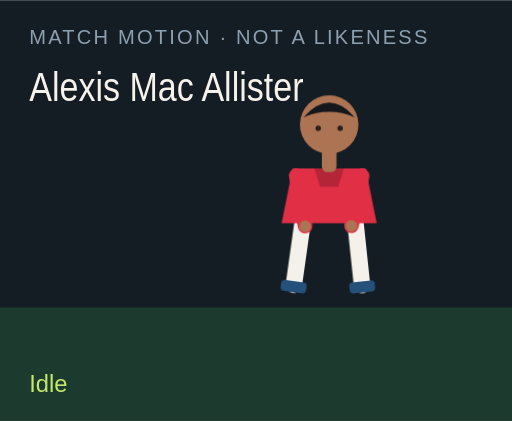
t = 0.00 s
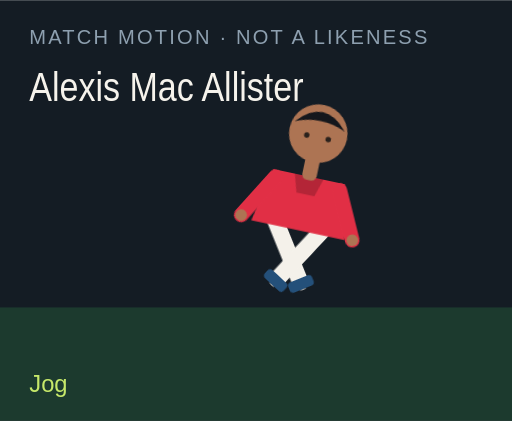
t = 1.50 s
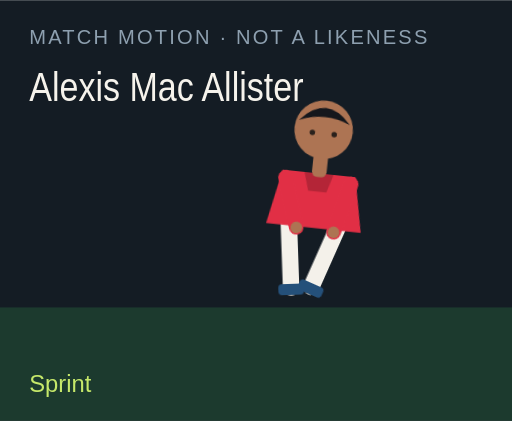
t = 3.00 s
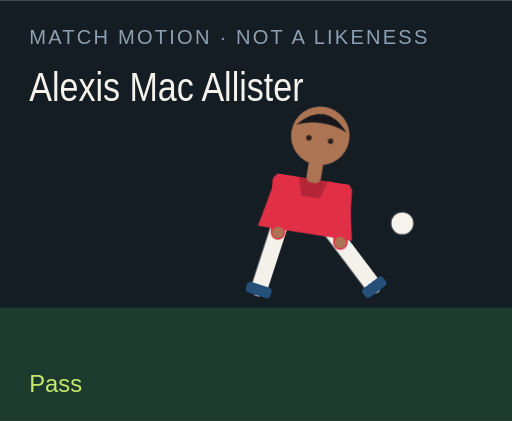
t = 4.50 s
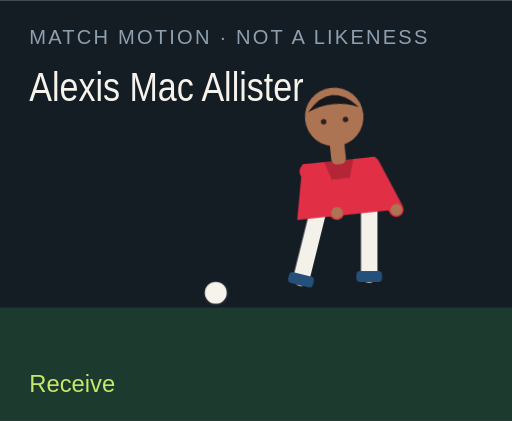
t = 6.00 s
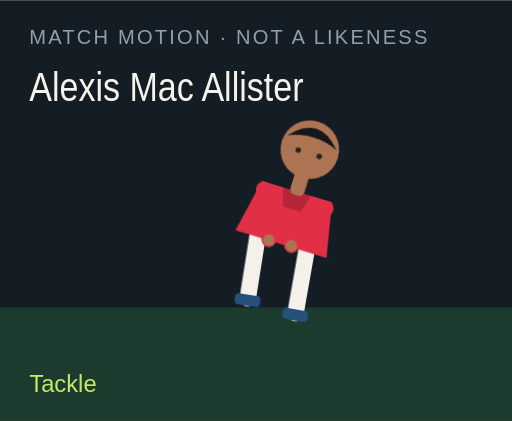
t = 7.50 s

The animated SVG that drew these frames (rendered in a browser with its animation timeline set to each time). Animation: 18 CSS @keyframes rules; one cycle of 9.00 s, repeats indefinitely.

<?xml version="1.0" encoding="UTF-8"?>
<svg xmlns="http://www.w3.org/2000/svg" viewBox="0 0 280 230" role="img">
  <style>@media (prefers-reduced-motion: reduce){animate,animateTransform{display:none}}</style>
  <rect width="280" height="230" fill="#141c24"/>
  <rect y="168" width="280" height="62" fill="#1c3a2e"/>
  <text x="16" y="24" fill="#8ea0b0" font-family="Arial,sans-serif" font-size="11" letter-spacing="1.2">MATCH MOTION · NOT A LIKENESS</text>
  <text x="16" y="55" fill="#f6f3ec" font-family="Impact,sans-serif" font-size="22" textLength="150" lengthAdjust="spacingAndGlyphs">Alexis Mac Allister</text>
  <circle r="7" fill="#f6f3ec" stroke="#172028" stroke-width="2" id="motion-56644" cx="150" cy="160" opacity="0">
    
    
    
  </circle>
  <g transform="translate(132 40)">
    <g id="motion-56666" transform="rotate(0 48 90)">
      
      <g id="motion-56668" transform="translate(0 0)">
        
        <g transform="translate(34 78)"><g id="motion-56670" transform="rotate(8)"><path d="M0 0 V38" stroke="#f4f1ea" stroke-width="9" stroke-linecap="round"/><rect x="-7" y="36" width="14" height="6" rx="2" fill="#24507a"/></g></g>
        <g transform="translate(62 78)"><g id="motion-56672" transform="rotate(-6)"><path d="M0 0 V38" stroke="#f4f1ea" stroke-width="9" stroke-linecap="round"/><rect x="-7" y="36" width="14" height="6" rx="2" fill="#24507a"/></g></g>
        <path d="M28 52 h40 l6 30 H22 Z" fill="#e12f45"/>
        <path d="M40 52 h16 l-3 10 H43 Z" fill="#000" opacity=".2"/>
        <g transform="translate(30 56)"><g id="motion-56674" transform="rotate(-10)"><path d="M0 0 V28" stroke="#e12f45" stroke-width="8" stroke-linecap="round"/><circle cx="0" cy="28" r="3.2" fill="#ad7453"/></g></g>
        <g transform="translate(66 56)"><g id="motion-56676" transform="rotate(12)"><path d="M0 0 V28" stroke="#e12f45" stroke-width="8" stroke-linecap="round"/><circle cx="0" cy="28" r="3.2" fill="#ad7453"/></g></g>
        <rect x="44" y="40" width="8" height="14" rx="3" fill="#ad7453"/>
        <circle cx="48" cy="28" r="16" fill="#ad7453"/>
        <path d="M34 24 Q48 8 62 24 Q48 18 34 24" fill="#15171c"/>
        <circle cx="42" cy="30" r="1.5" fill="#2a211c"/><circle cx="54" cy="30" r="1.5" fill="#2a211c"/>
      </g>
    </g>
  </g>
  <text x="16" y="214" fill="#c6e86a" font-family="Arial,sans-serif" font-size="13" opacity="1" id="motion-56648">Idle</text><text x="16" y="214" fill="#c6e86a" font-family="Arial,sans-serif" font-size="13" opacity="0" id="motion-56650">Jog</text><text x="16" y="214" fill="#c6e86a" font-family="Arial,sans-serif" font-size="13" opacity="0" id="motion-56652">Sprint</text><text x="16" y="214" fill="#c6e86a" font-family="Arial,sans-serif" font-size="13" opacity="0" id="motion-56654">Dribble</text><text x="16" y="214" fill="#c6e86a" font-family="Arial,sans-serif" font-size="13" opacity="0" id="motion-56656">Pass</text><text x="16" y="214" fill="#c6e86a" font-family="Arial,sans-serif" font-size="13" opacity="0" id="motion-56658">Shoot</text><text x="16" y="214" fill="#c6e86a" font-family="Arial,sans-serif" font-size="13" opacity="0" id="motion-56660">Receive</text><text x="16" y="214" fill="#c6e86a" font-family="Arial,sans-serif" font-size="13" opacity="0" id="motion-56662">Tackle</text><text x="16" y="214" fill="#c6e86a" font-family="Arial,sans-serif" font-size="13" opacity="0" id="motion-56664">Arms wide</text>
<style>@keyframes track-56645{0%{cx:150px}11.1%{cx:156px}22.2%{cx:164px}33.300000000000004%{cx:142px}44.4%{cx:190px}55.60000000000001%{cx:250px}66.7%{cx:118px}77.8%{cx:150px}88.9%{cx:150px}100%{cx:150px}}@keyframes track-56646{0%{cy:160px}11.1%{cy:158px}22.2%{cy:154px}33.300000000000004%{cy:156px}44.4%{cy:148px}55.60000000000001%{cy:96px}66.7%{cy:160px}77.8%{cy:160px}88.9%{cy:160px}100%{cy:160px}}@keyframes track-56647{0%{opacity:0}11.1%{opacity:0}22.2%{opacity:0}33.300000000000004%{opacity:1}44.4%{opacity:1}55.60000000000001%{opacity:1}66.7%{opacity:1}77.8%{opacity:0}88.9%{opacity:0}100%{opacity:0}}@keyframes track-56649{0%{opacity:1}11.1%{opacity:0}22.2%{opacity:0}33.300000000000004%{opacity:0}44.4%{opacity:0}55.60000000000001%{opacity:0}66.7%{opacity:0}77.8%{opacity:0}88.9%{opacity:0}100%{opacity:1}}@keyframes track-56651{0%{opacity:0}11.1%{opacity:1}22.2%{opacity:0}33.300000000000004%{opacity:0}44.4%{opacity:0}55.60000000000001%{opacity:0}66.7%{opacity:0}77.8%{opacity:0}88.9%{opacity:0}100%{opacity:0}}@keyframes track-56653{0%{opacity:0}11.1%{opacity:0}22.2%{opacity:1}33.300000000000004%{opacity:0}44.4%{opacity:0}55.60000000000001%{opacity:0}66.7%{opacity:0}77.8%{opacity:0}88.9%{opacity:0}100%{opacity:0}}@keyframes track-56655{0%{opacity:0}11.1%{opacity:0}22.2%{opacity:0}33.300000000000004%{opacity:1}44.4%{opacity:0}55.60000000000001%{opacity:0}66.7%{opacity:0}77.8%{opacity:0}88.9%{opacity:0}100%{opacity:0}}@keyframes track-56657{0%{opacity:0}11.1%{opacity:0}22.2%{opacity:0}33.300000000000004%{opacity:0}44.4%{opacity:1}55.60000000000001%{opacity:0}66.7%{opacity:0}77.8%{opacity:0}88.9%{opacity:0}100%{opacity:0}}@keyframes track-56659{0%{opacity:0}11.1%{opacity:0}22.2%{opacity:0}33.300000000000004%{opacity:0}44.4%{opacity:0}55.60000000000001%{opacity:1}66.7%{opacity:0}77.8%{opacity:0}88.9%{opacity:0}100%{opacity:0}}@keyframes track-56661{0%{opacity:0}11.1%{opacity:0}22.2%{opacity:0}33.300000000000004%{opacity:0}44.4%{opacity:0}55.60000000000001%{opacity:0}66.7%{opacity:1}77.8%{opacity:0}88.9%{opacity:0}100%{opacity:0}}@keyframes track-56663{0%{opacity:0}11.1%{opacity:0}22.2%{opacity:0}33.300000000000004%{opacity:0}44.4%{opacity:0}55.60000000000001%{opacity:0}66.7%{opacity:0}77.8%{opacity:1}88.9%{opacity:0}100%{opacity:0}}@keyframes track-56665{0%{opacity:0}11.1%{opacity:0}22.2%{opacity:0}33.300000000000004%{opacity:0}44.4%{opacity:0}55.60000000000001%{opacity:0}66.7%{opacity:0}77.8%{opacity:0}88.9%{opacity:1}100%{opacity:0}}@keyframes track-56667{0%{transform:rotate(0deg)}11.1%{transform:rotate(8deg)}22.2%{transform:rotate(16deg)}33.300000000000004%{transform:rotate(6deg)}44.4%{transform:rotate(4deg)}55.60000000000001%{transform:rotate(14deg)}66.7%{transform:rotate(-6deg)}77.8%{transform:rotate(34deg)}88.9%{transform:rotate(0deg)}100%{transform:rotate(0deg)}}@keyframes track-56669{0%{transform:translate(0px,0px)}11.1%{transform:translate(0px,-3px)}22.2%{transform:translate(0px,-6px)}33.300000000000004%{transform:translate(0px,-2px)}44.4%{transform:translate(0px,2px)}55.60000000000001%{transform:translate(0px,-4px)}66.7%{transform:translate(0px,1px)}77.8%{transform:translate(0px,10px)}88.9%{transform:translate(0px,-8px)}100%{transform:translate(0px,0px)}}@keyframes track-56671{0%{transform:rotate(8deg)}11.1%{transform:rotate(-26deg)}22.2%{transform:rotate(-42deg)}33.300000000000004%{transform:rotate(-8deg)}44.4%{transform:rotate(6deg)}55.60000000000001%{transform:rotate(12deg)}66.7%{transform:rotate(20deg)}77.8%{transform:rotate(-8deg)}88.9%{transform:rotate(-8deg)}100%{transform:rotate(8deg)}}@keyframes track-56673{0%{transform:rotate(-6deg)}11.1%{transform:rotate(24deg)}22.2%{transform:rotate(38deg)}33.300000000000004%{transform:rotate(18deg)}44.4%{transform:rotate(-38deg)}55.60000000000001%{transform:rotate(-54deg)}66.7%{transform:rotate(6deg)}77.8%{transform:rotate(-22deg)}88.9%{transform:rotate(8deg)}100%{transform:rotate(-6deg)}}@keyframes track-56675{0%{transform:rotate(-10deg)}11.1%{transform:rotate(24deg)}22.2%{transform:rotate(36deg)}33.300000000000004%{transform:rotate(-18deg)}44.4%{transform:rotate(10deg)}55.60000000000001%{transform:rotate(-24deg)}66.7%{transform:rotate(-30deg)}77.8%{transform:rotate(12deg)}88.9%{transform:rotate(-58deg)}100%{transform:rotate(-10deg)}}@keyframes track-56677{0%{transform:rotate(12deg)}11.1%{transform:rotate(-20deg)}22.2%{transform:rotate(-32deg)}33.300000000000004%{transform:rotate(14deg)}44.4%{transform:rotate(-26deg)}55.60000000000001%{transform:rotate(18deg)}66.7%{transform:rotate(-22deg)}77.8%{transform:rotate(-6deg)}88.9%{transform:rotate(58deg)}100%{transform:rotate(12deg)}}@media(prefers-reduced-motion:no-preference){#motion-56644{animation:track-56645 9s linear infinite both,track-56646 9s linear infinite both,track-56647 9s steps(1,end) infinite both}#motion-56648{animation:track-56649 9s steps(1,end) infinite both}#motion-56650{animation:track-56651 9s steps(1,end) infinite both}#motion-56652{animation:track-56653 9s steps(1,end) infinite both}#motion-56654{animation:track-56655 9s steps(1,end) infinite both}#motion-56656{animation:track-56657 9s steps(1,end) infinite both}#motion-56658{animation:track-56659 9s steps(1,end) infinite both}#motion-56660{animation:track-56661 9s steps(1,end) infinite both}#motion-56662{animation:track-56663 9s steps(1,end) infinite both}#motion-56664{animation:track-56665 9s steps(1,end) infinite both}#motion-56666{animation:track-56667 9s linear infinite both}#motion-56668{animation:track-56669 9s linear infinite both}#motion-56670{animation:track-56671 9s linear infinite both}#motion-56672{animation:track-56673 9s linear infinite both}#motion-56674{animation:track-56675 9s linear infinite both}#motion-56676{animation:track-56677 9s linear infinite both}}</style></svg>
